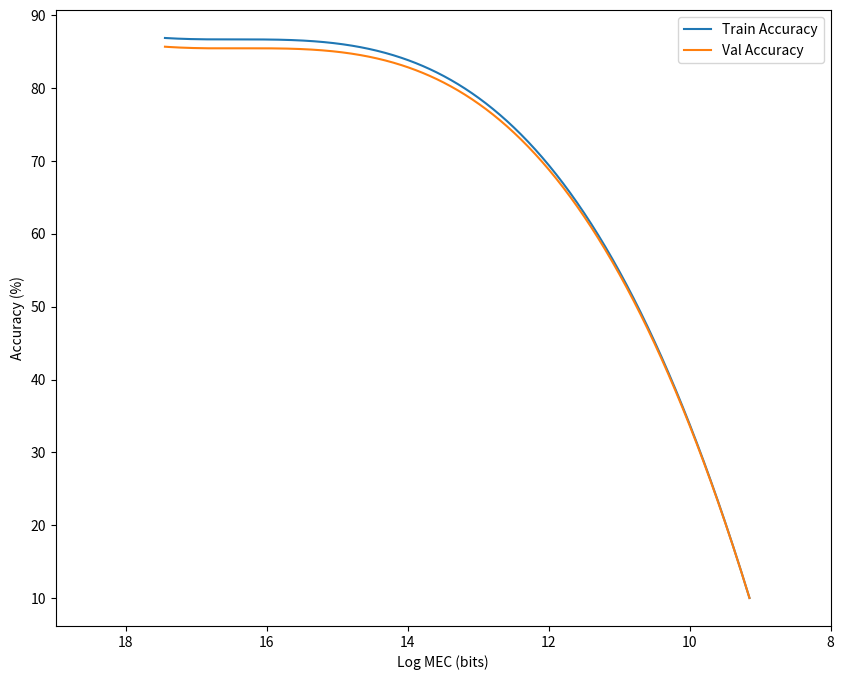

Reproduce this figure in Python. (Note: this script raises an exception after producing the figure.)
import matplotlib.pyplot as plt
from math import log
import numpy as np

x = [37761034, 148234, 33162, 9418]
x = reversed(x)
x = [log(i) for i in x]
x = np.array(x)
y = [86.9, 86.7, 85.67, 10]
# y = reversed(y)
# y = np.array(y)
y2 = [85.7, 85.48, 84.58, 10]


from scipy.interpolate import make_interp_spline
X_Y_Spline = make_interp_spline(x, y)
X_Y2_Spline = make_interp_spline(x, y2)
# Returns evenly spaced numbers
# over a specified interval.
X_ = np.linspace(x.min(), x.max(), 500)
Y_ = X_Y_Spline(X_)
Y2_ = X_Y2_Spline(X_)
Y_ = reversed(Y_)
Y_ = [i for i in Y_]
Y2_ = reversed(Y2_)
Y2_ = [i for i in Y2_]

fig, ax = plt.subplots()
fig.set_figwidth(10)
fig.set_figheight(8)
# ax.plot(x,y)
# ax.plot(x,y2)
ax.plot(X_,Y_, label="Train Accuracy")
ax.plot(X_,Y2_, label="Val Accuracy")
ax.set_xlim(19, 8) 
plt.xlabel("Log MEC (bits)")
plt.ylabel("Accuracy (%)")
plt.legend()
plt.savefig("/content/drive/MyDrive/Colab Notebooks/mec_acc.jpg")
plt.show()